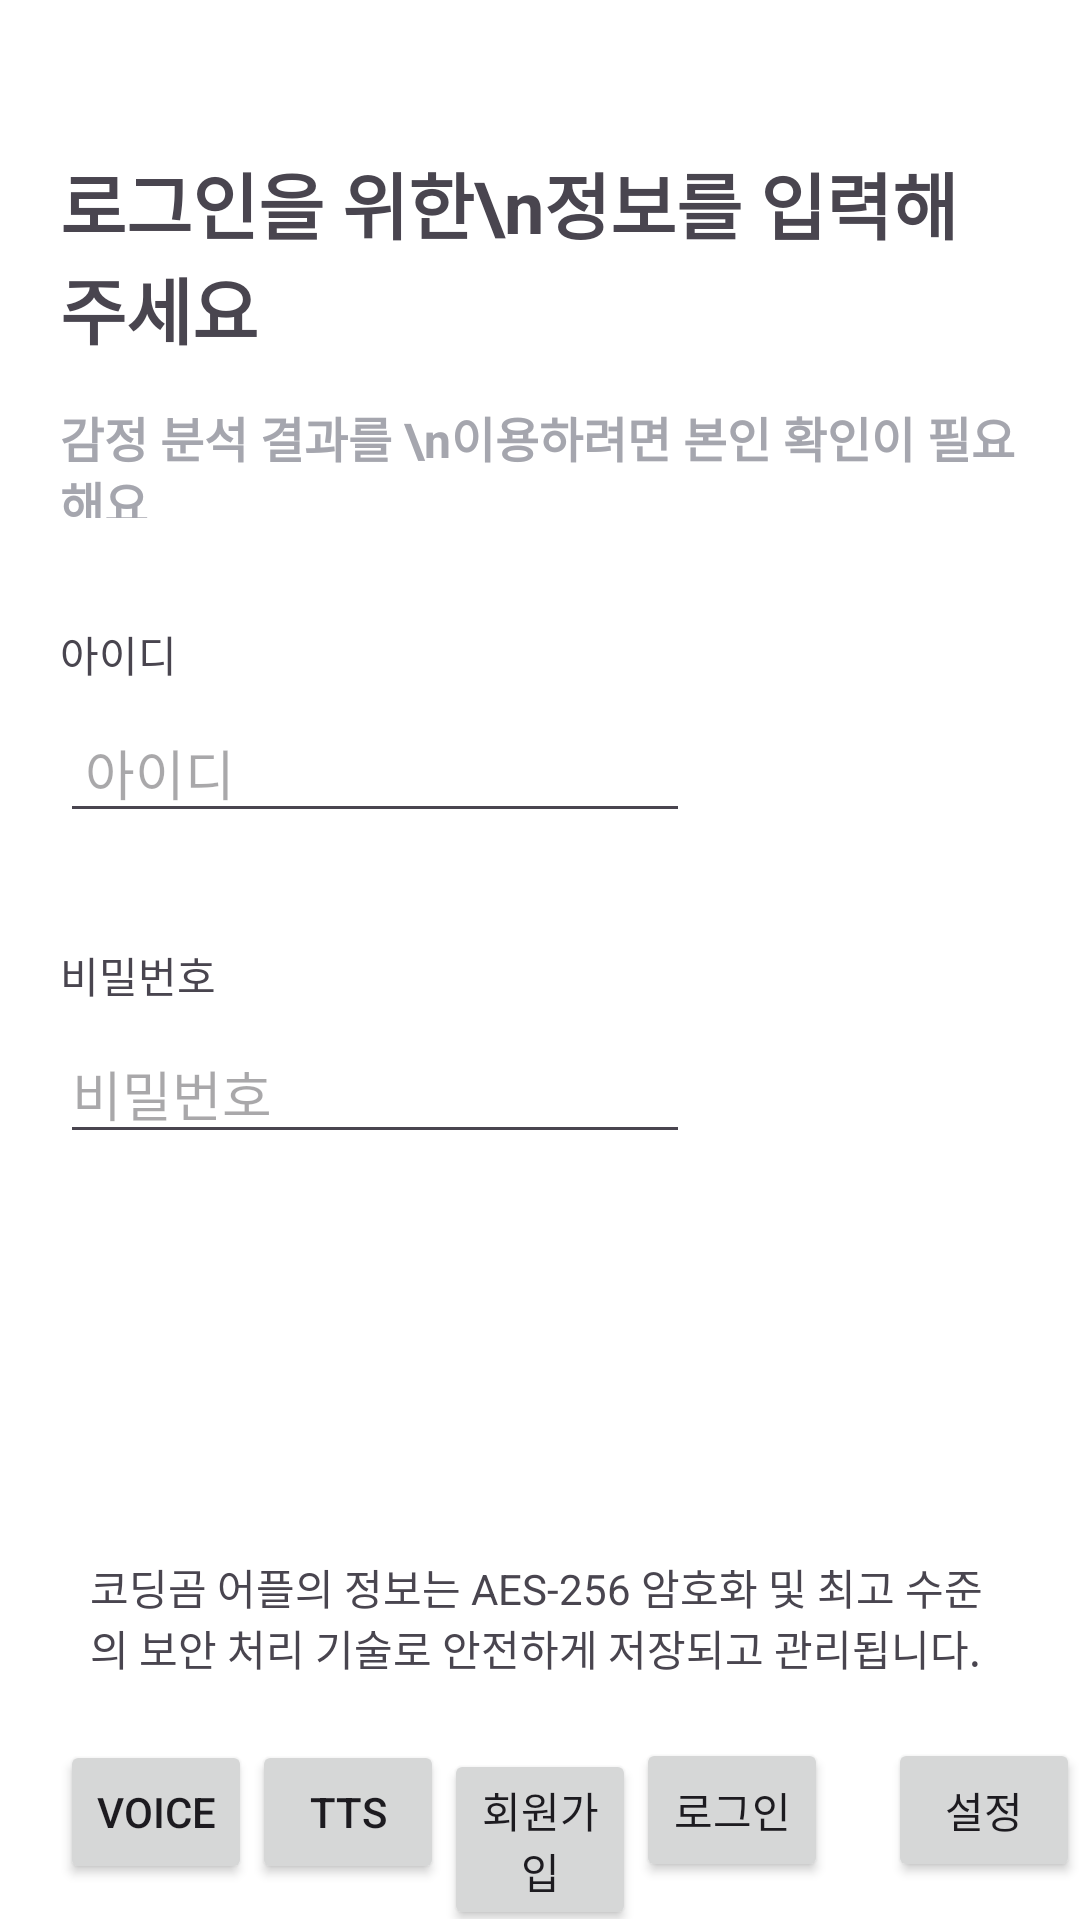

Layout XML and referenced resources for this Android screen:
<!-- AndroidManifest.xml: application theme Theme.CodingBear002 -->
<!-- res/layout/activity_login.xml -->
<?xml version="1.0" encoding="utf-8"?>
<LinearLayout xmlns:android="http://schemas.android.com/apk/res/android"
    xmlns:app="http://schemas.android.com/apk/res-auto"
    xmlns:tools="http://schemas.android.com/tools"
    android:layout_width="match_parent"
    android:layout_height="match_parent"
    android:background="#FFFFFF"
    android:orientation="vertical"
    tools:context=".LoginActivity">

    <LinearLayout
        android:layout_width="match_parent"
        android:layout_height="0dp"
        android:layout_weight="1"
        android:orientation="vertical">

        <TextView
            android:id="@+id/textView7"
            android:layout_width="match_parent"
            android:layout_height="wrap_content"
            android:layout_marginLeft="20dp"
            android:layout_marginTop="50dp"
            android:layout_marginRight="20dp"
            android:text="로그인을 위한\n정보를 입력해주세요"
            android:textSize="24sp"
            android:textStyle="bold" />

        <TextView
            android:id="@+id/textView6"
            android:layout_width="match_parent"
            android:layout_height="wrap_content"
            android:layout_marginLeft="20dp"
            android:layout_marginTop="14dp"
            android:layout_marginRight="20dp"
            android:lineSpacingExtra="-2sp"
            android:text="감정 분석 결과를 \n이용하려면 본인 확인이 필요해요"
            android:textColor="#A5A6AE"
            android:textSize="16sp"
            android:textStyle="bold" />
    </LinearLayout>

    <LinearLayout
        android:layout_width="match_parent"
        android:layout_height="0dp"
        android:layout_weight="2"
        android:orientation="vertical">

        <TextView
            android:id="@+id/textView8"
            android:layout_width="match_parent"
            android:layout_height="wrap_content"
            android:layout_marginLeft="20dp"
            android:layout_marginTop="35dp"
            android:layout_marginRight="20dp"
            android:lineSpacingExtra="-3sp"
            android:text="아이디" />

        <EditText
            android:id="@+id/input_id"
            android:layout_width="wrap_content"
            android:layout_height="wrap_content"
            android:layout_marginLeft="20dp"
            android:layout_marginTop="6dp"
            android:ems="10"
            android:hint=" 아이디"
            android:inputType="text" />

        <TextView
            android:id="@+id/textView9"
            android:layout_width="match_parent"
            android:layout_height="wrap_content"
            android:layout_marginLeft="20dp"
            android:layout_marginTop="37dp"
            android:layout_marginRight="20dp"
            android:text="비밀번호" />

        <EditText
            android:id="@+id/input_pw"
            android:layout_width="wrap_content"
            android:layout_height="wrap_content"
            android:layout_marginLeft="20dp"
            android:layout_marginTop="6dp"
            android:ems="10"
            android:hint="비밀번호"
            android:inputType="text" />
    </LinearLayout>

    <LinearLayout
        android:layout_width="match_parent"
        android:layout_height="0dp"
        android:layout_weight="0.7"
        android:orientation="vertical">

        <TextView
            android:id="@+id/textView10"
            android:layout_width="match_parent"
            android:layout_height="wrap_content"
            android:layout_marginLeft="30dp"
            android:layout_marginRight="20dp"
            android:layout_marginBottom="20dp"
            android:text="코딩곰 어플의 정보는 AES-256 암호화 및 최고 수준의 보안 처리 기술로 안전하게 저장되고 관리됩니다." />

        <LinearLayout
            android:layout_width="match_parent"
            android:layout_height="match_parent"
            android:orientation="horizontal">

            <Button
                android:id="@+id/btn_voice"
                android:layout_width="wrap_content"
                android:layout_height="wrap_content"
                android:layout_marginLeft="20dp"
                android:layout_weight="1"
                android:text="Voice" />

            <Button
                android:id="@+id/btn_tts"
                android:layout_width="wrap_content"
                android:layout_height="wrap_content"
                android:layout_weight="1"
                android:text="TTS" />

            <Button
                android:id="@+id/btn_register"
                android:layout_width="wrap_content"
                android:layout_height="wrap_content"
                android:layout_weight="1"
                android:text="회원가입" />

            <Button
                android:id="@+id/btn_login"
                android:layout_width="wrap_content"
                android:layout_height="wrap_content"
                android:layout_marginRight="20dp"
                android:layout_weight="1"
                android:text="로그인" />

            <Button
                android:id="@+id/settings"
                android:layout_width="wrap_content"
                android:layout_height="wrap_content"
                android:layout_weight="1"
                android:text="설정" />
        </LinearLayout>

    </LinearLayout>

</LinearLayout>
<!-- resources referenced by this layout -->
<resources>
  <style name="Theme.CodingBear002" parent="Base.Theme.CodingBear002" />
  <style name="Base.Theme.CodingBear002" parent="Theme.Material3.DayNight.NoActionBar">
          
          
      </style>
</resources>
